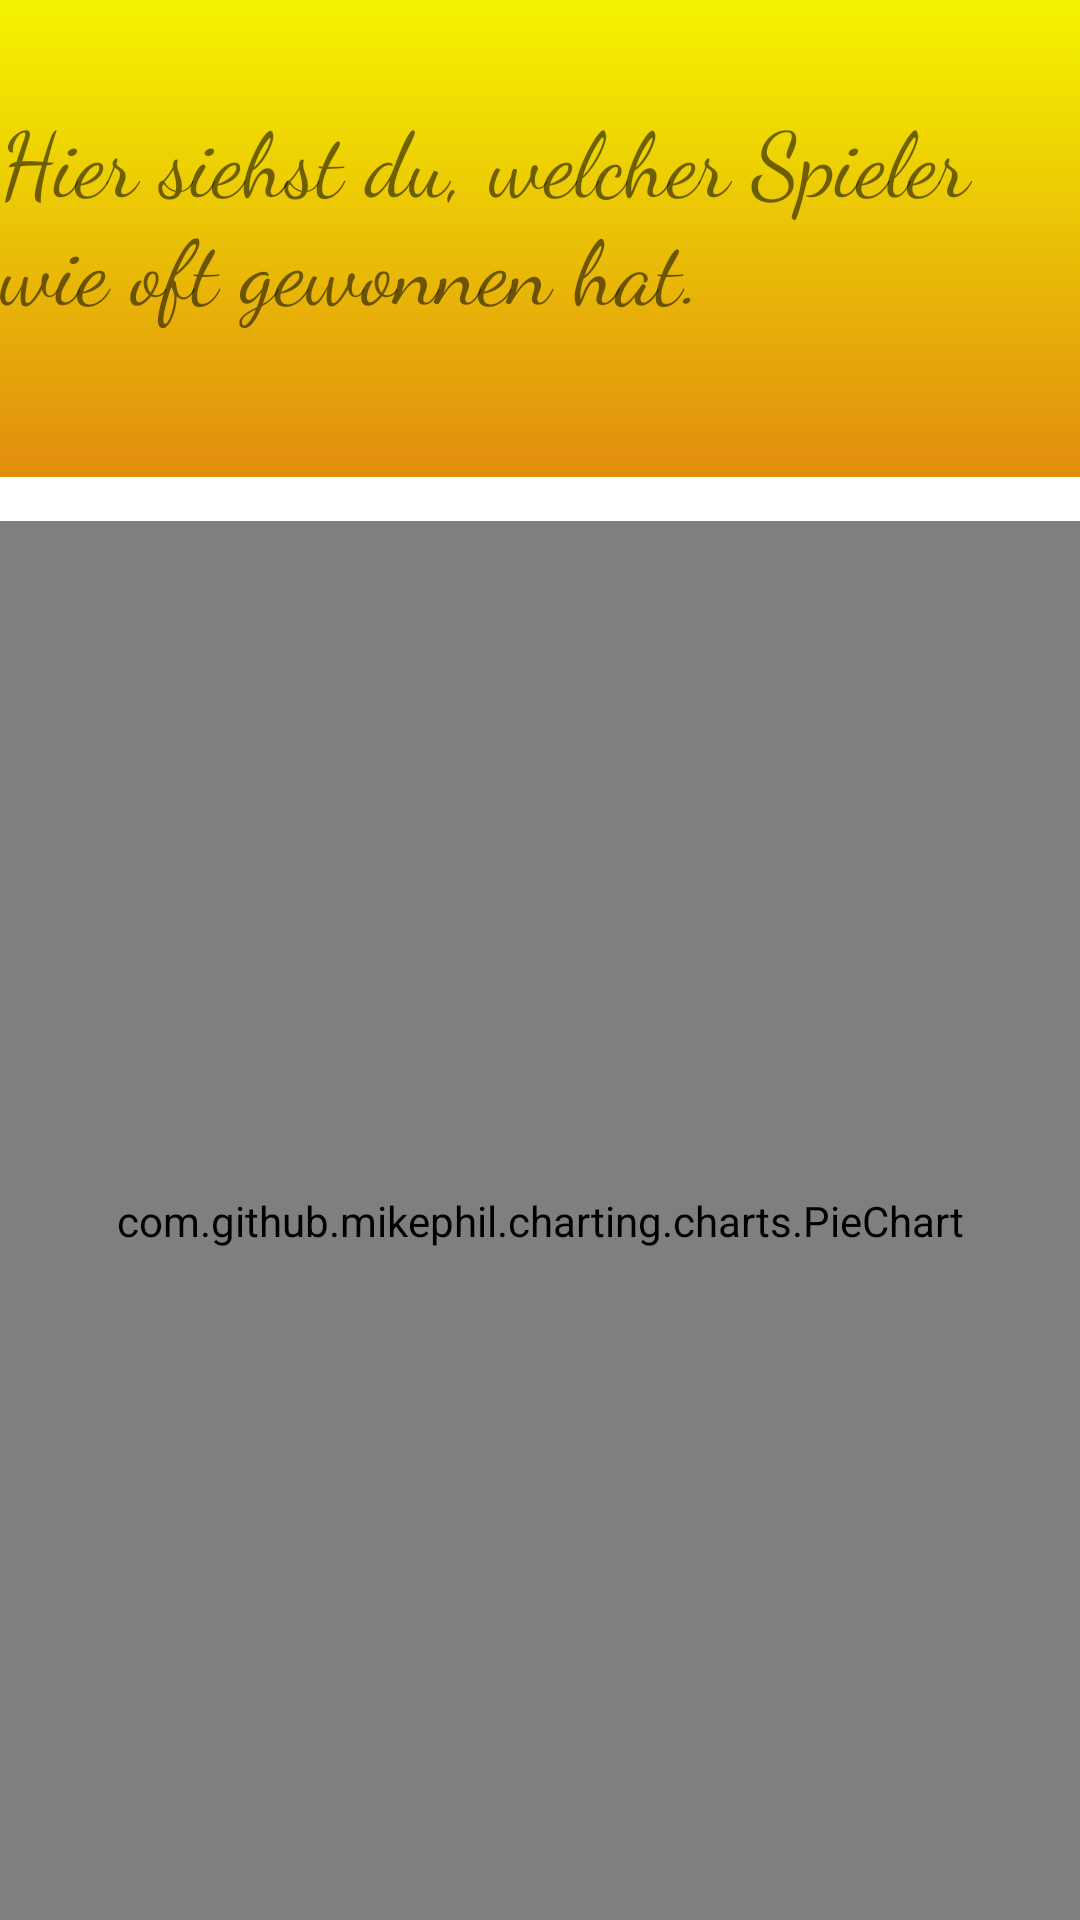

Produce the Android XML layout that renders to this screen, including the resource entries it uses.
<!-- AndroidManifest.xml: application theme Theme.BillardApp -->
<!-- res/layout/activity_comparison.xml -->
<?xml version="1.0" encoding="utf-8"?>
<androidx.constraintlayout.widget.ConstraintLayout xmlns:android="http://schemas.android.com/apk/res/android"
    xmlns:app="http://schemas.android.com/apk/res-auto"
    xmlns:tools="http://schemas.android.com/tools"
    android:layout_width="match_parent"
    android:layout_height="match_parent"
    android:background="@drawable/background"
    tools:context=".ComparisonActivity">

    <com.github.mikephil.charting.charts.PieChart
        android:id="@+id/pie_chart"
        android:layout_width="match_parent"
        android:layout_height="0dp"
        android:layout_marginTop="64dp"
        app:layout_constraintBottom_toBottomOf="parent"
        app:layout_constraintEnd_toEndOf="parent"
        app:layout_constraintStart_toStartOf="parent"
        app:layout_constraintTop_toBottomOf="@+id/tvHint2">

    </com.github.mikephil.charting.charts.PieChart>

    <TextView
        android:id="@+id/tvHint2"
        android:layout_width="wrap_content"
        android:layout_height="wrap_content"
        android:layout_marginTop="32dp"
        android:fontFamily="cursive"
        android:text="Hier siehst du, welcher Spieler wie oft gewonnen hat."
        android:textSize="30sp"
        app:layout_constraintBottom_toTopOf="@+id/pie_chart"
        app:layout_constraintEnd_toEndOf="parent"
        app:layout_constraintStart_toStartOf="parent"
        app:layout_constraintTop_toTopOf="parent" />
</androidx.constraintlayout.widget.ConstraintLayout>
<!-- resources referenced by this layout -->
<resources>
  <!-- drawable background: png bitmap (drawable-v24, 214034 bytes) -->
  <style name="Theme.BillardApp" parent="Theme.MaterialComponents.DayNight.NoActionBar">
          
          <item name="colorPrimary">@color/yellow</item>
          <item name="colorPrimaryVariant">@color/yellow</item>
          <item name="colorOnPrimary">@color/white</item>
          
          <item name="colorSecondary">@color/teal_200</item>
          <item name="colorSecondaryVariant">@color/teal_700</item>
          <item name="colorOnSecondary">@color/black</item>
          
          <item name="android:statusBarColor" tools:targetApi="l">?attr/colorPrimaryVariant</item>
          
      </style>
  <color name="yellow">#F5F500</color>
  <color name="white">#FFFFFFFF</color>
  <color name="teal_200">#FF03DAC5</color>
  <color name="teal_700">#FF018786</color>
  <color name="black">#FF000000</color>
</resources>
